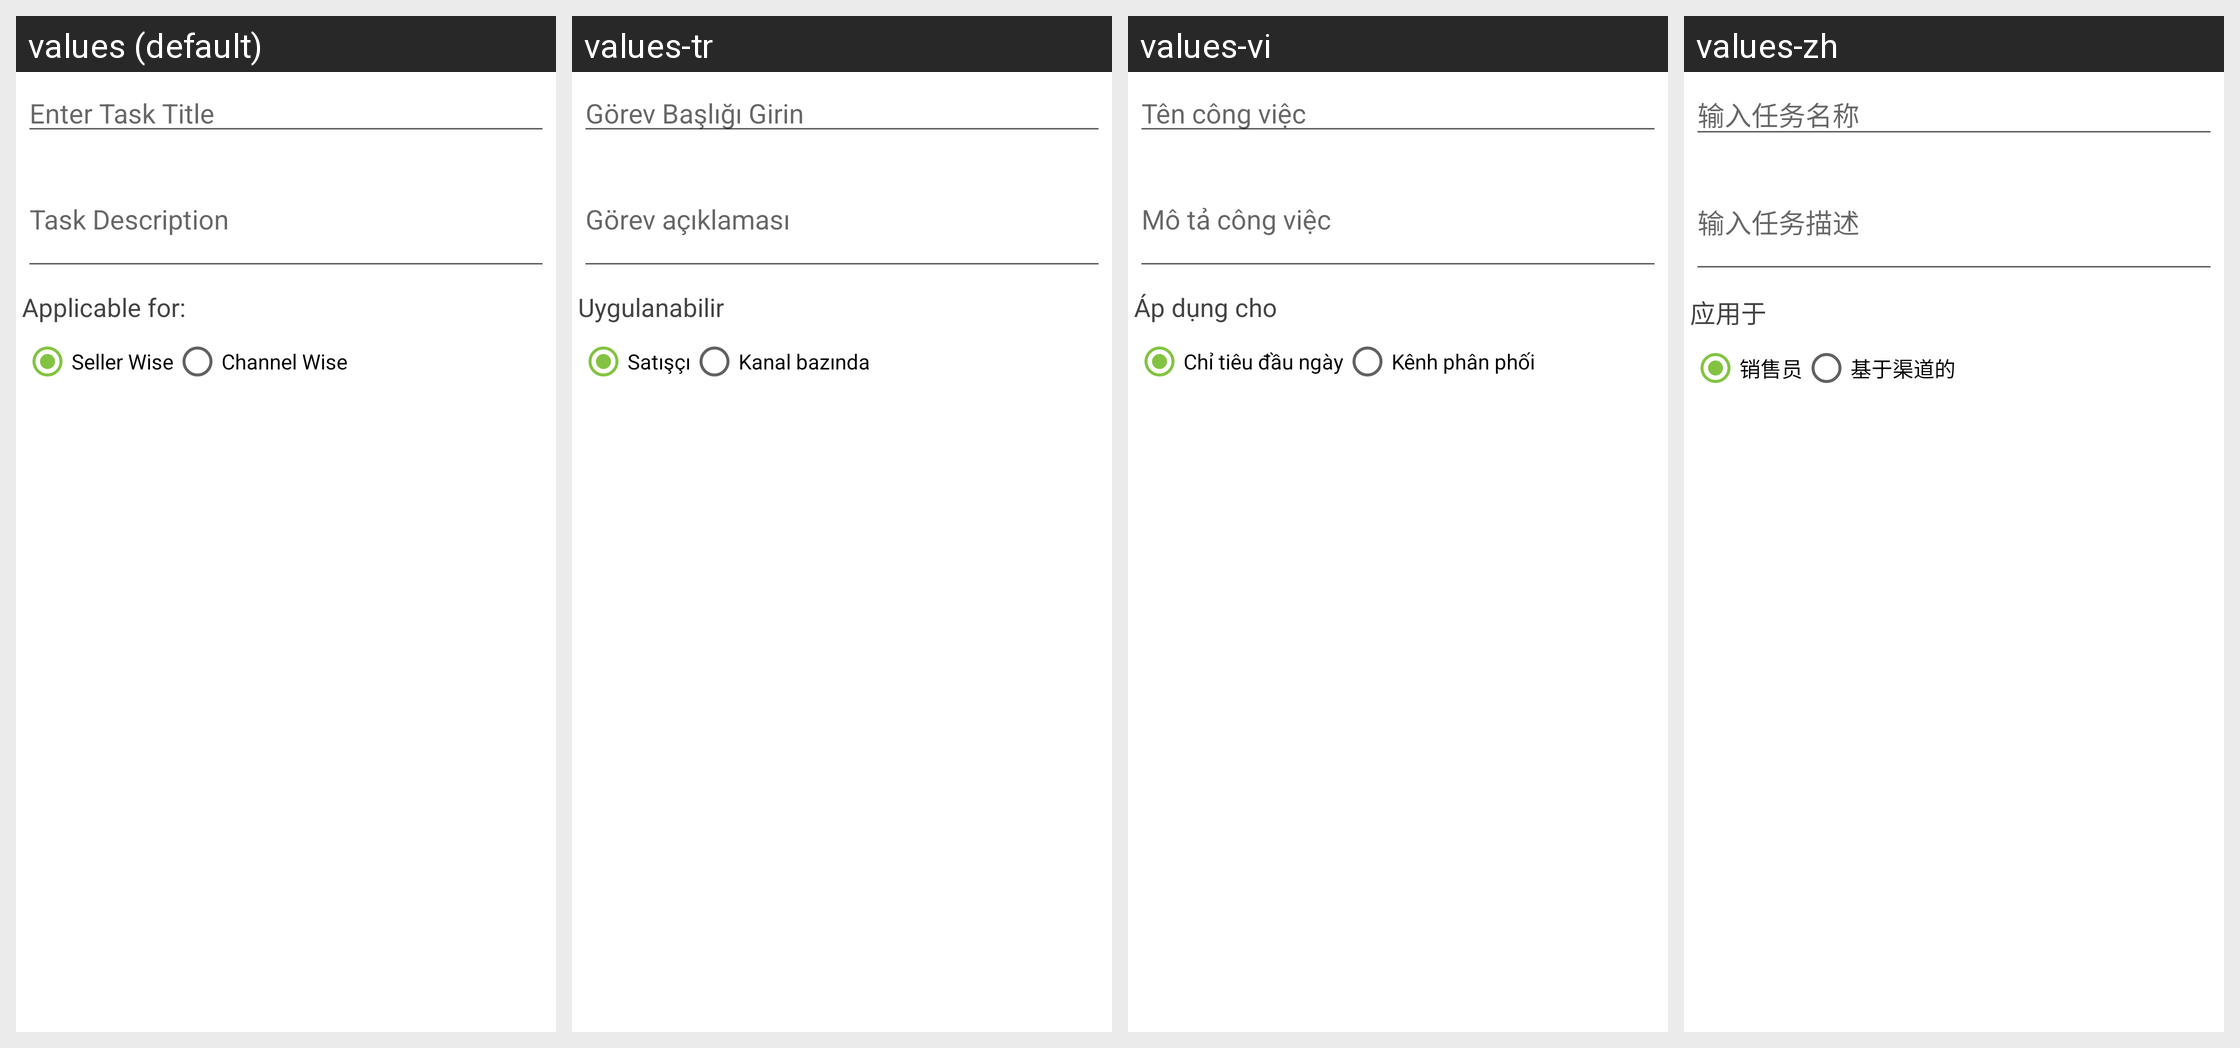

The same Android screen rendered under several of its app's locales, left to right. List the strings drawn on it with the default value and each locale's translation.
Android screen res/layout/fragment_task_creation.xml rendered under 4 locales, left to right: values (default), values-tr, values-vi, values-zh. Device: Nexus 5 (rendered at 1080×1920; each locale shown at half size, 540×960, under a caption strip naming it); theme MVPTheme.Blue.
Other locales in the repository, not shown: values-ar, values-es, values-fr, values-in, values-lo, values-th.
Strings drawn on this screen, with the default value and each locale's value (text and hints the layout hard-codes, and strings that could not be matched under every locale, appear in the picture but are not listed):

enter_task_title
  values: Enter Task Title
  values-tr: Görev Başlığı Girin
  values-vi: Tên công việc
  values-zh: 输入任务名称

enter_task_description
  values: Task Description
  values-tr: Görev açıklaması
  values-vi: Mô tả công việc
  values-zh: 输入任务描述

applyto
  values: Applicable for:
  values-tr: Uygulanabilir
  values-vi: Áp dụng cho
  values-zh: 应用于

Seller
  values: Seller Wise
  values-tr: Satışçı
  values-vi: Chỉ tiêu đầu ngày
  values-zh: 销售员

Channelwise
  values: Channel Wise
  values-tr: Kanal bazında
  values-vi: Kênh phân phối
  values-zh: 基于渠道的
